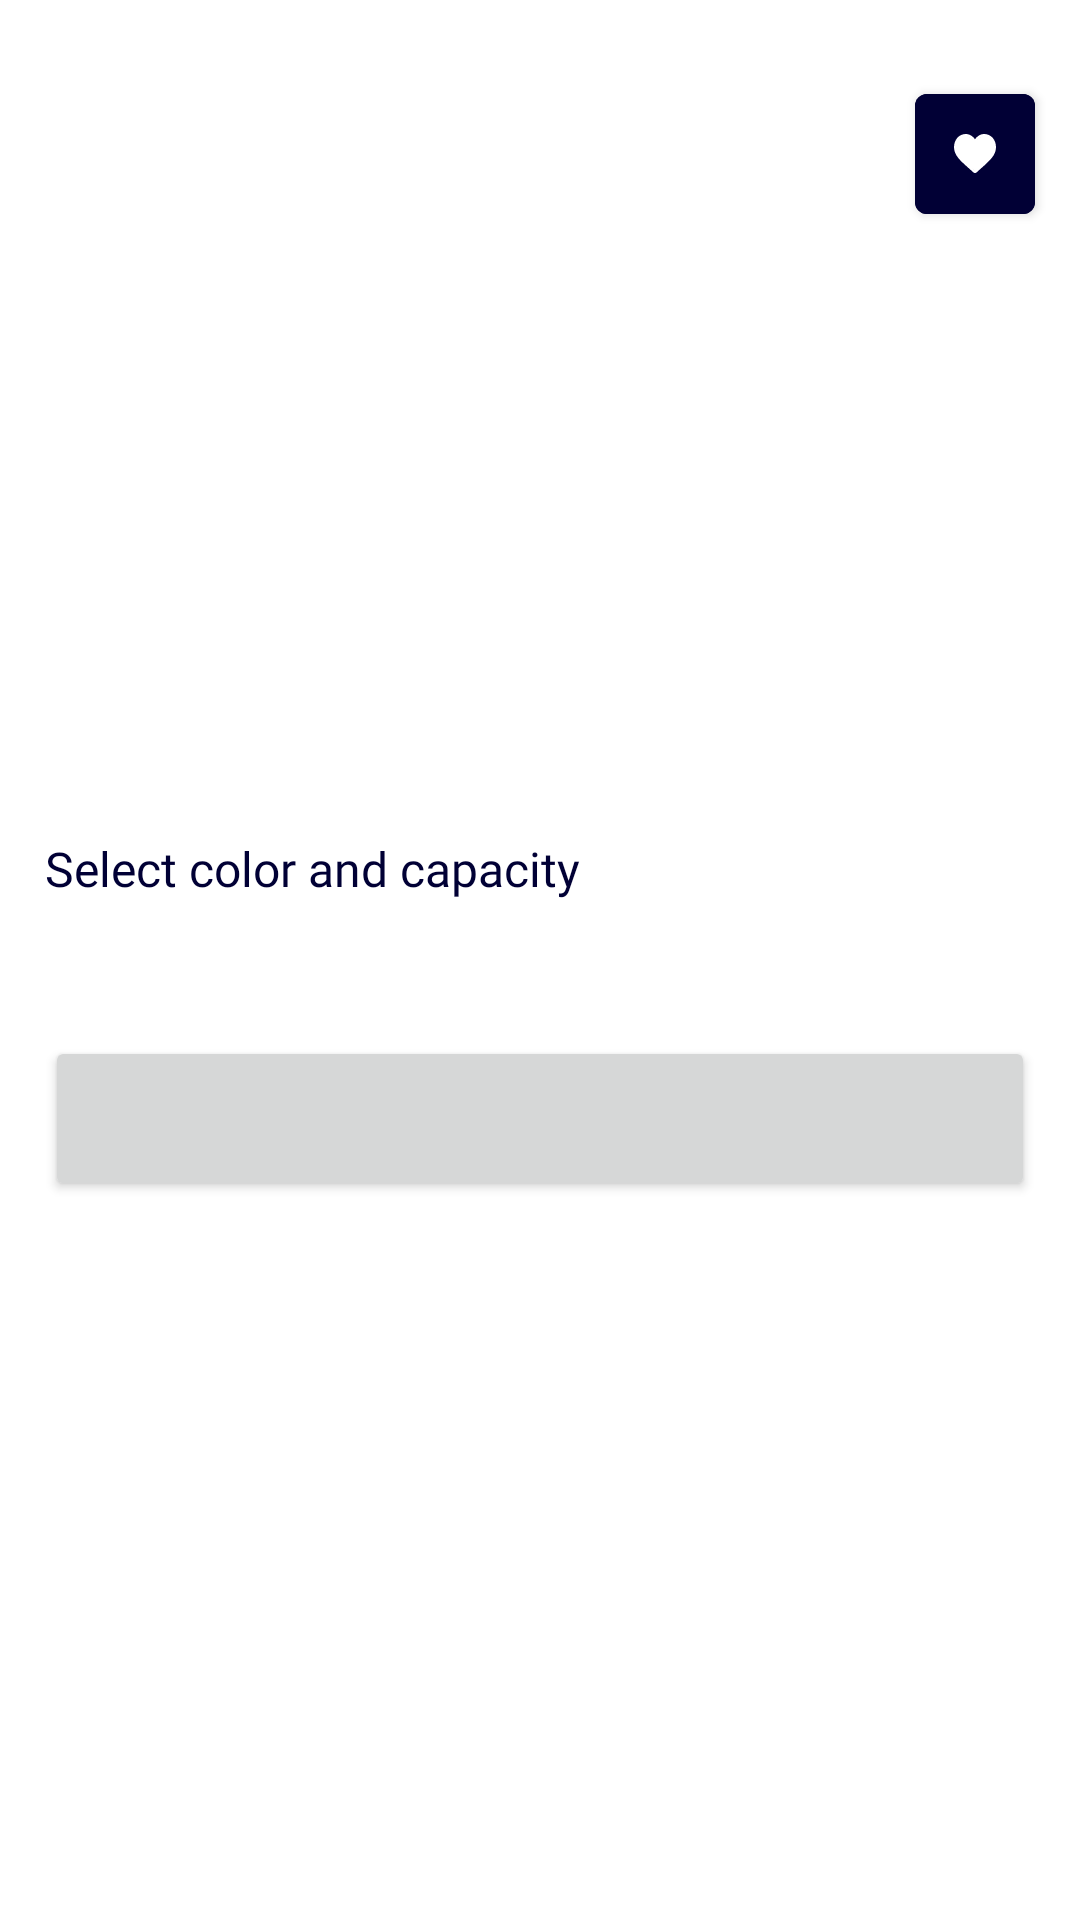

The Android layout XML behind this screen, and the referenced resources:
<!-- AndroidManifest.xml: application theme Theme.Online_market -->
<!-- res/layout/bottom_sheet_detail_phone.xml -->
<?xml version="1.0" encoding="utf-8"?>
<androidx.cardview.widget.CardView xmlns:android="http://schemas.android.com/apk/res/android"
    xmlns:app="http://schemas.android.com/apk/res-auto"
    xmlns:tools="http://schemas.android.com/tools"
    android:id="@+id/cvBottomSheetBehavior"
    style="@style/MyCardView"
    android:layout_width="match_parent"
    android:layout_height="wrap_content"
    android:background="@color/white"
    app:behavior_hideable="false"
    app:behavior_peekHeight="@dimen/bottom_sheet_detail_phone_peek_height"
    app:layout_behavior="com.google.android.material.bottomsheet.BottomSheetBehavior">

    <androidx.core.widget.NestedScrollView
        android:id="@+id/NestedScrollView"
        android:layout_width="match_parent"
        android:layout_height="wrap_content"
        app:layout_constraintBottom_toBottomOf="parent"
        app:layout_constraintEnd_toEndOf="parent"
        app:layout_constraintStart_toStartOf="parent"
        app:layout_constraintTop_toTopOf="parent">

        <androidx.constraintlayout.widget.ConstraintLayout
            android:layout_width="match_parent"
            android:layout_height="wrap_content">

            <androidx.constraintlayout.widget.Guideline
                android:id="@+id/guideLine_1"
                android:layout_width="wrap_content"
                android:layout_height="wrap_content"
                android:orientation="vertical"
                app:layout_constraintGuide_begin="@dimen/guide_line_margin" />

            <androidx.constraintlayout.widget.Guideline
                android:id="@+id/guideLine_2"
                android:layout_width="wrap_content"
                android:layout_height="wrap_content"
                android:orientation="vertical"
                app:layout_constraintGuide_end="@dimen/guide_line_margin" />

            <TextView
                android:id="@+id/tvNamePhone"
                android:layout_width="wrap_content"
                android:layout_height="wrap_content"
                android:layout_marginTop="@dimen/name_phone_margin_top"
                android:fontFamily="@font/mark_bold"
                android:textColor="@color/cyan_dark"
                android:textSize="@dimen/name_phone_text_size"
                app:layout_constraintStart_toStartOf="@id/guideLine_1"
                app:layout_constraintTop_toTopOf="parent"
                tools:text="Galaxy Note 20 Ultra" />

            <com.google.android.material.button.MaterialButton
                android:id="@+id/btnFavorite"
                android:layout_width="@dimen/favorite_btn_width"
                android:layout_height="@dimen/favorite_btn_height"
                android:backgroundTint="@color/cyan_dark"
                android:insetLeft="@dimen/favorite_btn_inset_left"
                android:insetTop="@dimen/favorite_btn_inset_top"
                android:insetRight="@dimen/favorite_btn_inset_right"
                android:insetBottom="@dimen/favorite_btn_inset_bottom"
                app:icon="@drawable/ic_favorite_on_detail"
                app:iconGravity="textStart"
                app:iconPadding="@dimen/favorite_btn_inset_icon_padding"
                app:layout_constraintBaseline_toBaselineOf="@+id/tvNamePhone"
                app:layout_constraintEnd_toStartOf="@id/guideLine_2" />

            <RatingBar
                android:id="@+id/rbPhone"
                style="@style/CustomRatingBarDetailMovie"
                android:layout_width="wrap_content"
                android:layout_height="@dimen/phone_rating_bar_height"
                android:layout_marginTop="@dimen/phone_rating_bar_margin_top"
                android:numStars="5"
                android:rating="3.5"
                android:stepSize="0.5"
                app:layout_constraintStart_toStartOf="@id/guideLine_1"
                app:layout_constraintTop_toBottomOf="@+id/tvNamePhone"
                tools:ignore="SpeakableTextPresentCheck" />

            <com.google.android.material.tabs.TabLayout
                android:id="@+id/tabLayout"
                android:layout_width="0dp"
                android:layout_height="wrap_content"
                android:layout_marginTop="@dimen/tab_layout_detail_margin_top"
                app:layout_constraintBottom_toTopOf="@+id/vp2DetailPhone"
                app:layout_constraintEnd_toEndOf="@id/guideLine_2"
                app:layout_constraintStart_toStartOf="@id/guideLine_1"
                app:layout_constraintTop_toBottomOf="@id/rbPhone"
                app:tabTextAppearance="@style/tab_text"/>

            <androidx.viewpager2.widget.ViewPager2
                android:id="@+id/vp2DetailPhone"
                android:layout_width="match_parent"
                android:layout_height="@dimen/view_pager_detail_height"
                app:layout_constraintEnd_toEndOf="parent"
                app:layout_constraintStart_toStartOf="parent"
                app:layout_constraintTop_toBottomOf="@id/tabLayout"
                app:layout_constraintBottom_toTopOf="@id/tvTitleSelectColor"
                android:layout_marginTop="@dimen/view_pager_detail_margin_top"/>

            <TextView
                android:id="@+id/tvTitleSelectColor"
                android:layout_width="wrap_content"
                android:layout_height="wrap_content"
                android:text="@string/select_color_and_capacity"
                app:layout_constraintTop_toBottomOf="@id/vp2DetailPhone"
                app:layout_constraintStart_toStartOf="@id/guideLine_1"
                android:layout_marginTop="@dimen/title_select_memory_margin_top"
                android:fontFamily="@font/mark_medium"
                android:textSize="@dimen/title_select_color_text_size"
                android:textColor="@color/cyan_dark"/>

            <androidx.recyclerview.widget.RecyclerView
                android:id="@+id/rvSelectColor"
                android:layout_width="wrap_content"
                android:layout_height="wrap_content"
                tools:itemCount="2"
                tools:listitem="@layout/item_color"
                android:orientation="horizontal"
                app:layoutManager="androidx.recyclerview.widget.LinearLayoutManager"
                app:layout_constraintTop_toBottomOf="@id/tvTitleSelectColor"
                app:layout_constraintStart_toEndOf="@id/guideLine_1"
                android:layout_marginTop="@dimen/rv_select_color_margin_top"/>

            <androidx.recyclerview.widget.RecyclerView
                android:id="@+id/rvSelectMemory"
                android:layout_width="wrap_content"
                android:layout_height="wrap_content"
                tools:itemCount="2"
                tools:listitem="@layout/item_memory_radio"
                android:orientation="horizontal"
                app:layoutManager="androidx.recyclerview.widget.LinearLayoutManager"
                app:layout_constraintTop_toBottomOf="@id/tvTitleSelectColor"
                app:layout_constraintEnd_toStartOf="@id/guideLine_2"
                android:layout_marginTop="@dimen/rv_select_memory_margin_top"/>

            <Button
                android:id="@+id/btnAddCart"
                android:layout_width="0dp"
                android:layout_height="@dimen/add_to_cart_button_height"
                tools:text="@string/add_to_cart_1500"
                app:layout_constraintTop_toBottomOf="@id/rvSelectMemory"
                app:layout_constraintStart_toEndOf="@id/guideLine_1"
                app:layout_constraintEnd_toStartOf="@id/guideLine_2"
                app:layout_constraintBottom_toBottomOf="parent"
                android:layout_marginTop="@dimen/add_to_cart_button_margin_top"
                android:layout_marginBottom="@dimen/add_to_cart_button_margin_bottom"
                android:fontFamily="@font/mark_bold"
                android:clickable="true"
                android:foreground="?attr/selectableItemBackgroundBorderless"
                android:focusable="true"
                tools:ignore="UnusedAttribute" />

        </androidx.constraintlayout.widget.ConstraintLayout>

    </androidx.core.widget.NestedScrollView>

</androidx.cardview.widget.CardView>
<!-- res/layout/item_color.xml (included above) -->
<?xml version="1.0" encoding="utf-8"?>
<androidx.constraintlayout.widget.ConstraintLayout xmlns:android="http://schemas.android.com/apk/res/android"
    xmlns:tools="http://schemas.android.com/tools"
    android:layout_width="wrap_content"
    android:layout_height="wrap_content"
    xmlns:app="http://schemas.android.com/apk/res-auto">

    <at.markushi.ui.CircleButton
        android:id="@+id/btnColor"
        android:layout_width="@dimen/btn_color_width"
        android:layout_height="@dimen/btn_color_height"
        app:cb_color="@color/orange"
        app:layout_constraintBottom_toBottomOf="parent"
        app:layout_constraintEnd_toEndOf="parent"
        app:layout_constraintStart_toStartOf="parent"
        app:layout_constraintTop_toTopOf="parent" />

    <ImageView
        android:id="@+id/iconSelectedImageView"
        android:layout_width="match_parent"
        android:layout_height="match_parent"
        android:src="@drawable/ic_selected"
        app:layout_constraintBottom_toBottomOf="parent"
        app:layout_constraintEnd_toEndOf="parent"
        app:layout_constraintStart_toStartOf="parent"
        app:layout_constraintTop_toTopOf="parent"
        tools:ignore="ContentDescription" />

    <ImageView
        android:id="@+id/viewBlackSelected"
        android:layout_width="@dimen/view_black_selected_width"
        android:layout_height="@dimen/view_black_selected_height"
        android:background="@drawable/black_circle"
        app:layout_constraintBottom_toBottomOf="parent"
        app:layout_constraintEnd_toEndOf="parent"
        app:layout_constraintStart_toStartOf="parent"
        app:layout_constraintTop_toTopOf="parent"
        tools:ignore="ContentDescription" />

</androidx.constraintlayout.widget.ConstraintLayout>
<!-- res/layout/item_memory_radio.xml (included above) -->
<?xml version="1.0" encoding="utf-8"?>
<androidx.constraintlayout.widget.ConstraintLayout xmlns:android="http://schemas.android.com/apk/res/android"
    xmlns:app="http://schemas.android.com/apk/res-auto"
    android:layout_width="wrap_content"
    android:layout_height="wrap_content"
    xmlns:tools="http://schemas.android.com/tools">

    <RadioButton
        android:id="@+id/memoryRadioBtn"
        android:layout_width="wrap_content"
        android:layout_height="@dimen/memory_radio_btn_height"
        app:layout_constraintBottom_toBottomOf="parent"
        app:layout_constraintEnd_toEndOf="parent"
        app:layout_constraintStart_toStartOf="parent"
        app:layout_constraintTop_toTopOf="parent"
        android:button="@android:color/transparent"
        android:fontFamily="@font/mark_bold"
        android:background="@drawable/memory_radio_button_selector"
        tools:text="128 GB"
        android:paddingStart="@dimen/memory_radio_btn_padding_start"
        android:paddingEnd="@dimen/memory_radio_btn_padding_end"
        android:textColor="@drawable/memory_radio_button_text_color"
        android:clickable="true"
        android:foreground="?attr/selectableItemBackgroundBorderless"
        android:focusable="true"
        tools:ignore="UnusedAttribute" />

</androidx.constraintlayout.widget.ConstraintLayout>
<!-- resources referenced by this layout -->
<resources>
  <color name="cyan_dark">#010035</color>
  <color name="orange">#FF6E4E</color>
  <color name="white">#FFFFFFFF</color>
  <dimen name="add_to_cart_button_height">55dp</dimen>
  <dimen name="add_to_cart_button_margin_bottom">30dp</dimen>
  <dimen name="add_to_cart_button_margin_top">30dp</dimen>
  <dimen name="bottom_sheet_detail_phone_peek_height">270dp</dimen>
  <dimen name="btn_color_height">40dp</dimen>
  <dimen name="btn_color_width">40dp</dimen>
  <dimen name="favorite_btn_height">40dp</dimen>
  <dimen name="favorite_btn_inset_bottom">0dp</dimen>
  <dimen name="favorite_btn_inset_icon_padding">0dp</dimen>
  <dimen name="favorite_btn_inset_left">0dp</dimen>
  <dimen name="favorite_btn_inset_right">0dp</dimen>
  <dimen name="favorite_btn_inset_top">0dp</dimen>
  <dimen name="favorite_btn_width">40dp</dimen>
  <dimen name="guide_line_margin">15dp</dimen>
  <dimen name="memory_radio_btn_height">35dp</dimen>
  <dimen name="memory_radio_btn_padding_end">15dp</dimen>
  <dimen name="memory_radio_btn_padding_start">15dp</dimen>
  <dimen name="name_phone_margin_top">30dp</dimen>
  <dimen name="name_phone_text_size">25sp</dimen>
  <dimen name="phone_rating_bar_height">15dp</dimen>
  <dimen name="phone_rating_bar_margin_top">7dp</dimen>
  <dimen name="rv_select_color_margin_top">15dp</dimen>
  <dimen name="rv_select_memory_margin_top">15dp</dimen>
  <dimen name="tab_layout_detail_margin_top">30dp</dimen>
  <dimen name="title_select_color_text_size">16sp</dimen>
  <dimen name="title_select_memory_margin_top">30dp</dimen>
  <dimen name="view_black_selected_height">32dp</dimen>
  <dimen name="view_black_selected_width">33dp</dimen>
  <dimen name="view_pager_detail_height">50dp</dimen>
  <dimen name="view_pager_detail_margin_top">35dp</dimen>
  <!-- drawable black_circle (drawable) -->
  <?xml version="1.0" encoding="utf-8"?>
  <shape xmlns:android="http://schemas.android.com/apk/res/android"
      android:shape="oval">
      <solid android:color="#03000000" />
  </shape>
  <!-- drawable memory_radio_button_selector (drawable) -->
  <?xml version="1.0" encoding="utf-8"?>
  <selector xmlns:android="http://schemas.android.com/apk/res/android">
  
      <item android:drawable="@drawable/memory_radio_button_selected" android:state_checked="true" />
  
      <item android:drawable="@drawable/memory_radio_button_normal" android:state_checked="false" />
  
  </selector>
  <!-- drawable memory_radio_button_text_color (drawable) -->
  <?xml version="1.0" encoding="utf-8"?>
  <selector xmlns:android="http://schemas.android.com/apk/res/android">
  
      <item android:state_checked="true"
          android:color="@color/white"/>
  
      <item android:state_checked="false"
          android:color="@color/gray_100"/>
  
  </selector>
  <string name="add_to_cart_1500">Add to Cart $1,500.00</string>
  <string name="select_color_and_capacity">Select color and capacity</string>
  <style name="CustomRatingBarDetailMovie" parent="@android:style/Widget.RatingBar">
          <item name="android:progressDrawable">@drawable/custom_ratingbar_dm</item>
      </style>
  <style name="MyCardView" parent="@style/Widget.MaterialComponents.CardView">
          <item name="shapeAppearanceOverlay">@style/MaterialCardView.Cut</item>
      </style>
  <style name="tab_text" parent="@android:style/TextAppearance.Widget.TabWidget">
          <item name="android:fontFamily">@font/mark_bold</item>
          <item name="android:textSize">20sp</item>
      </style>
  <color name="gray_100">#B3B3C3</color>
  <style name="MaterialCardView.Cut" parent="ShapeAppearanceOverlay">
          <item name="cornerFamily">rounded</item>
          <item name="cornerSizeTopRight">30dp</item>
          <item name="cornerSizeTopLeft">30dp</item>
          <item name="cornerSizeBottomRight">0dp</item>
          <item name="cornerSizeBottomLeft">0dp</item>
      </style>
  <color name="teal_200">#FF03DAC5</color>
  <color name="teal_700">#FF018786</color>
  <color name="black">#FF000000</color>
</resources>
